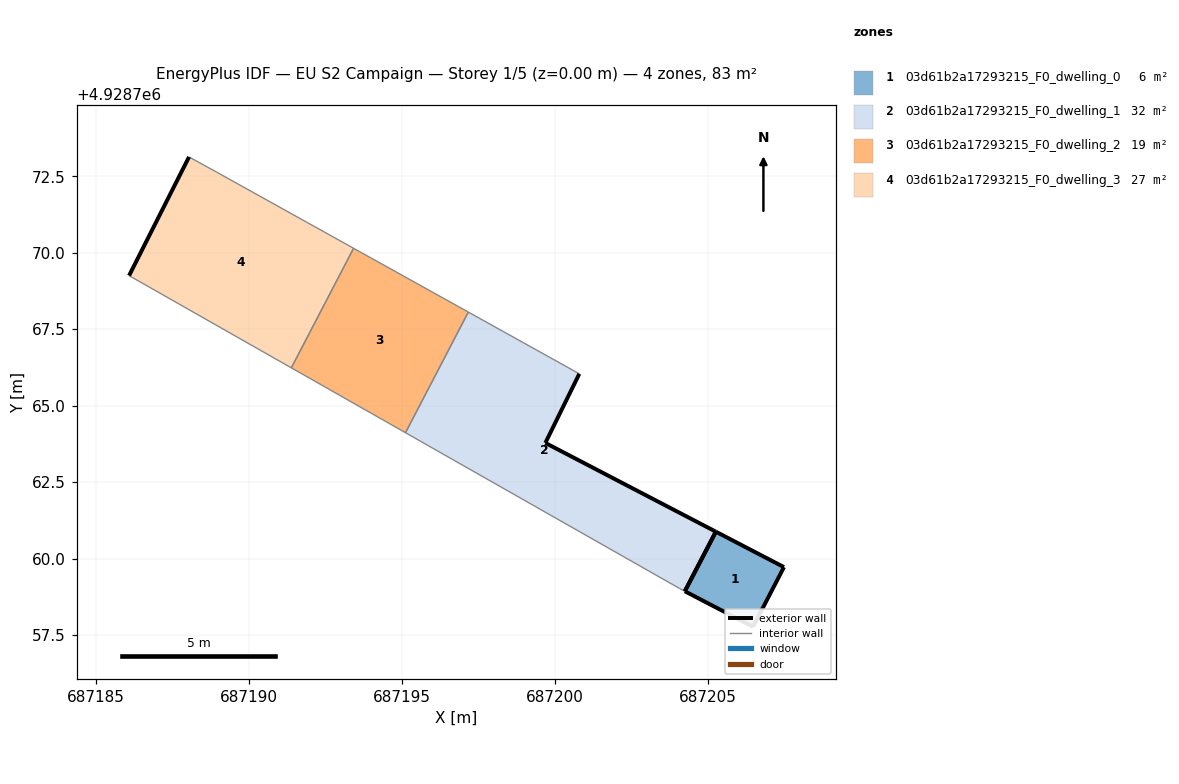
=== STOREY PLAN SPEC (per zone: floor XY polygon, exterior-wall plan segments, windows/doors) ===
zone 1: 03d61b2a17293215_F0_dwelling_0  (5.5 m²)
  floor: (687206.47, 4928757.77) (687207.48, 4928759.72) (687205.26, 4928760.88) (687204.24, 4928758.93)
  exterior wall: (687205.26, 4928760.88) – (687207.48, 4928759.72)  [2.5 m]
  exterior wall: (687207.48, 4928759.72) – (687206.47, 4928757.77)  [2.2 m]
  exterior wall: (687206.47, 4928757.77) – (687204.24, 4928758.93)  [2.5 m]
  exterior wall: (687204.24, 4928758.93) – (687205.26, 4928760.88)  [2.2 m]
zone 2: 03d61b2a17293215_F0_dwelling_1  (31.8 m²)
  floor: (687204.24, 4928758.93) (687205.26, 4928760.88) (687199.68, 4928763.78) (687200.79, 4928766.04) (687197.17, 4928768.06) (687195.11, 4928764.12) (687204.07, 4928759.02)
  exterior wall: (687200.79, 4928766.04) – (687199.68, 4928763.78)  [2.5 m]
  exterior wall: (687199.68, 4928763.78) – (687205.26, 4928760.88)  [6.3 m]
  exterior wall: (687205.26, 4928760.88) – (687204.24, 4928758.93)  [2.2 m]
  interior walls: 4
zone 3: 03d61b2a17293215_F0_dwelling_2  (19.0 m²)
  floor: (687195.11, 4928764.12) (687197.17, 4928768.06) (687193.41, 4928770.14) (687191.38, 4928766.24)
  interior walls: 4
zone 4: 03d61b2a17293215_F0_dwelling_3  (26.8 m²)
  floor: (687191.38, 4928766.24) (687193.41, 4928770.14) (687188.94, 4928772.63) (687188.03, 4928773.13) (687186.07, 4928769.25)
  exterior wall: (687186.07, 4928769.25) – (687188.03, 4928773.13)  [4.3 m]
  interior walls: 4

=== DERIVED (storey summary) ===
Building: EU S2 Campaign
Storey: 1 of 5  (floor level z = 0.00 m)
Storey gross floor area: 83.2 m²
Zones on this storey: 4
  - 03d61b2a17293215_F0_dwelling_0: floor 5.5 m²; exterior wall 9.4 m (28.2 m²); WWR 0.0%
  - 03d61b2a17293215_F0_dwelling_1: floor 31.8 m²; exterior wall 11.0 m (33.0 m²); WWR 0.0%
  - 03d61b2a17293215_F0_dwelling_2: floor 19.0 m²
  - 03d61b2a17293215_F0_dwelling_3: floor 26.8 m²; exterior wall 4.3 m (13.0 m²); WWR 0.0%
Zone adjacency (shared interzone walls):
  - 03d61b2a17293215_F0_dwelling_1 ↔ 03d61b2a17293215_F0_dwelling_2
  - 03d61b2a17293215_F0_dwelling_2 ↔ 03d61b2a17293215_F0_dwelling_3